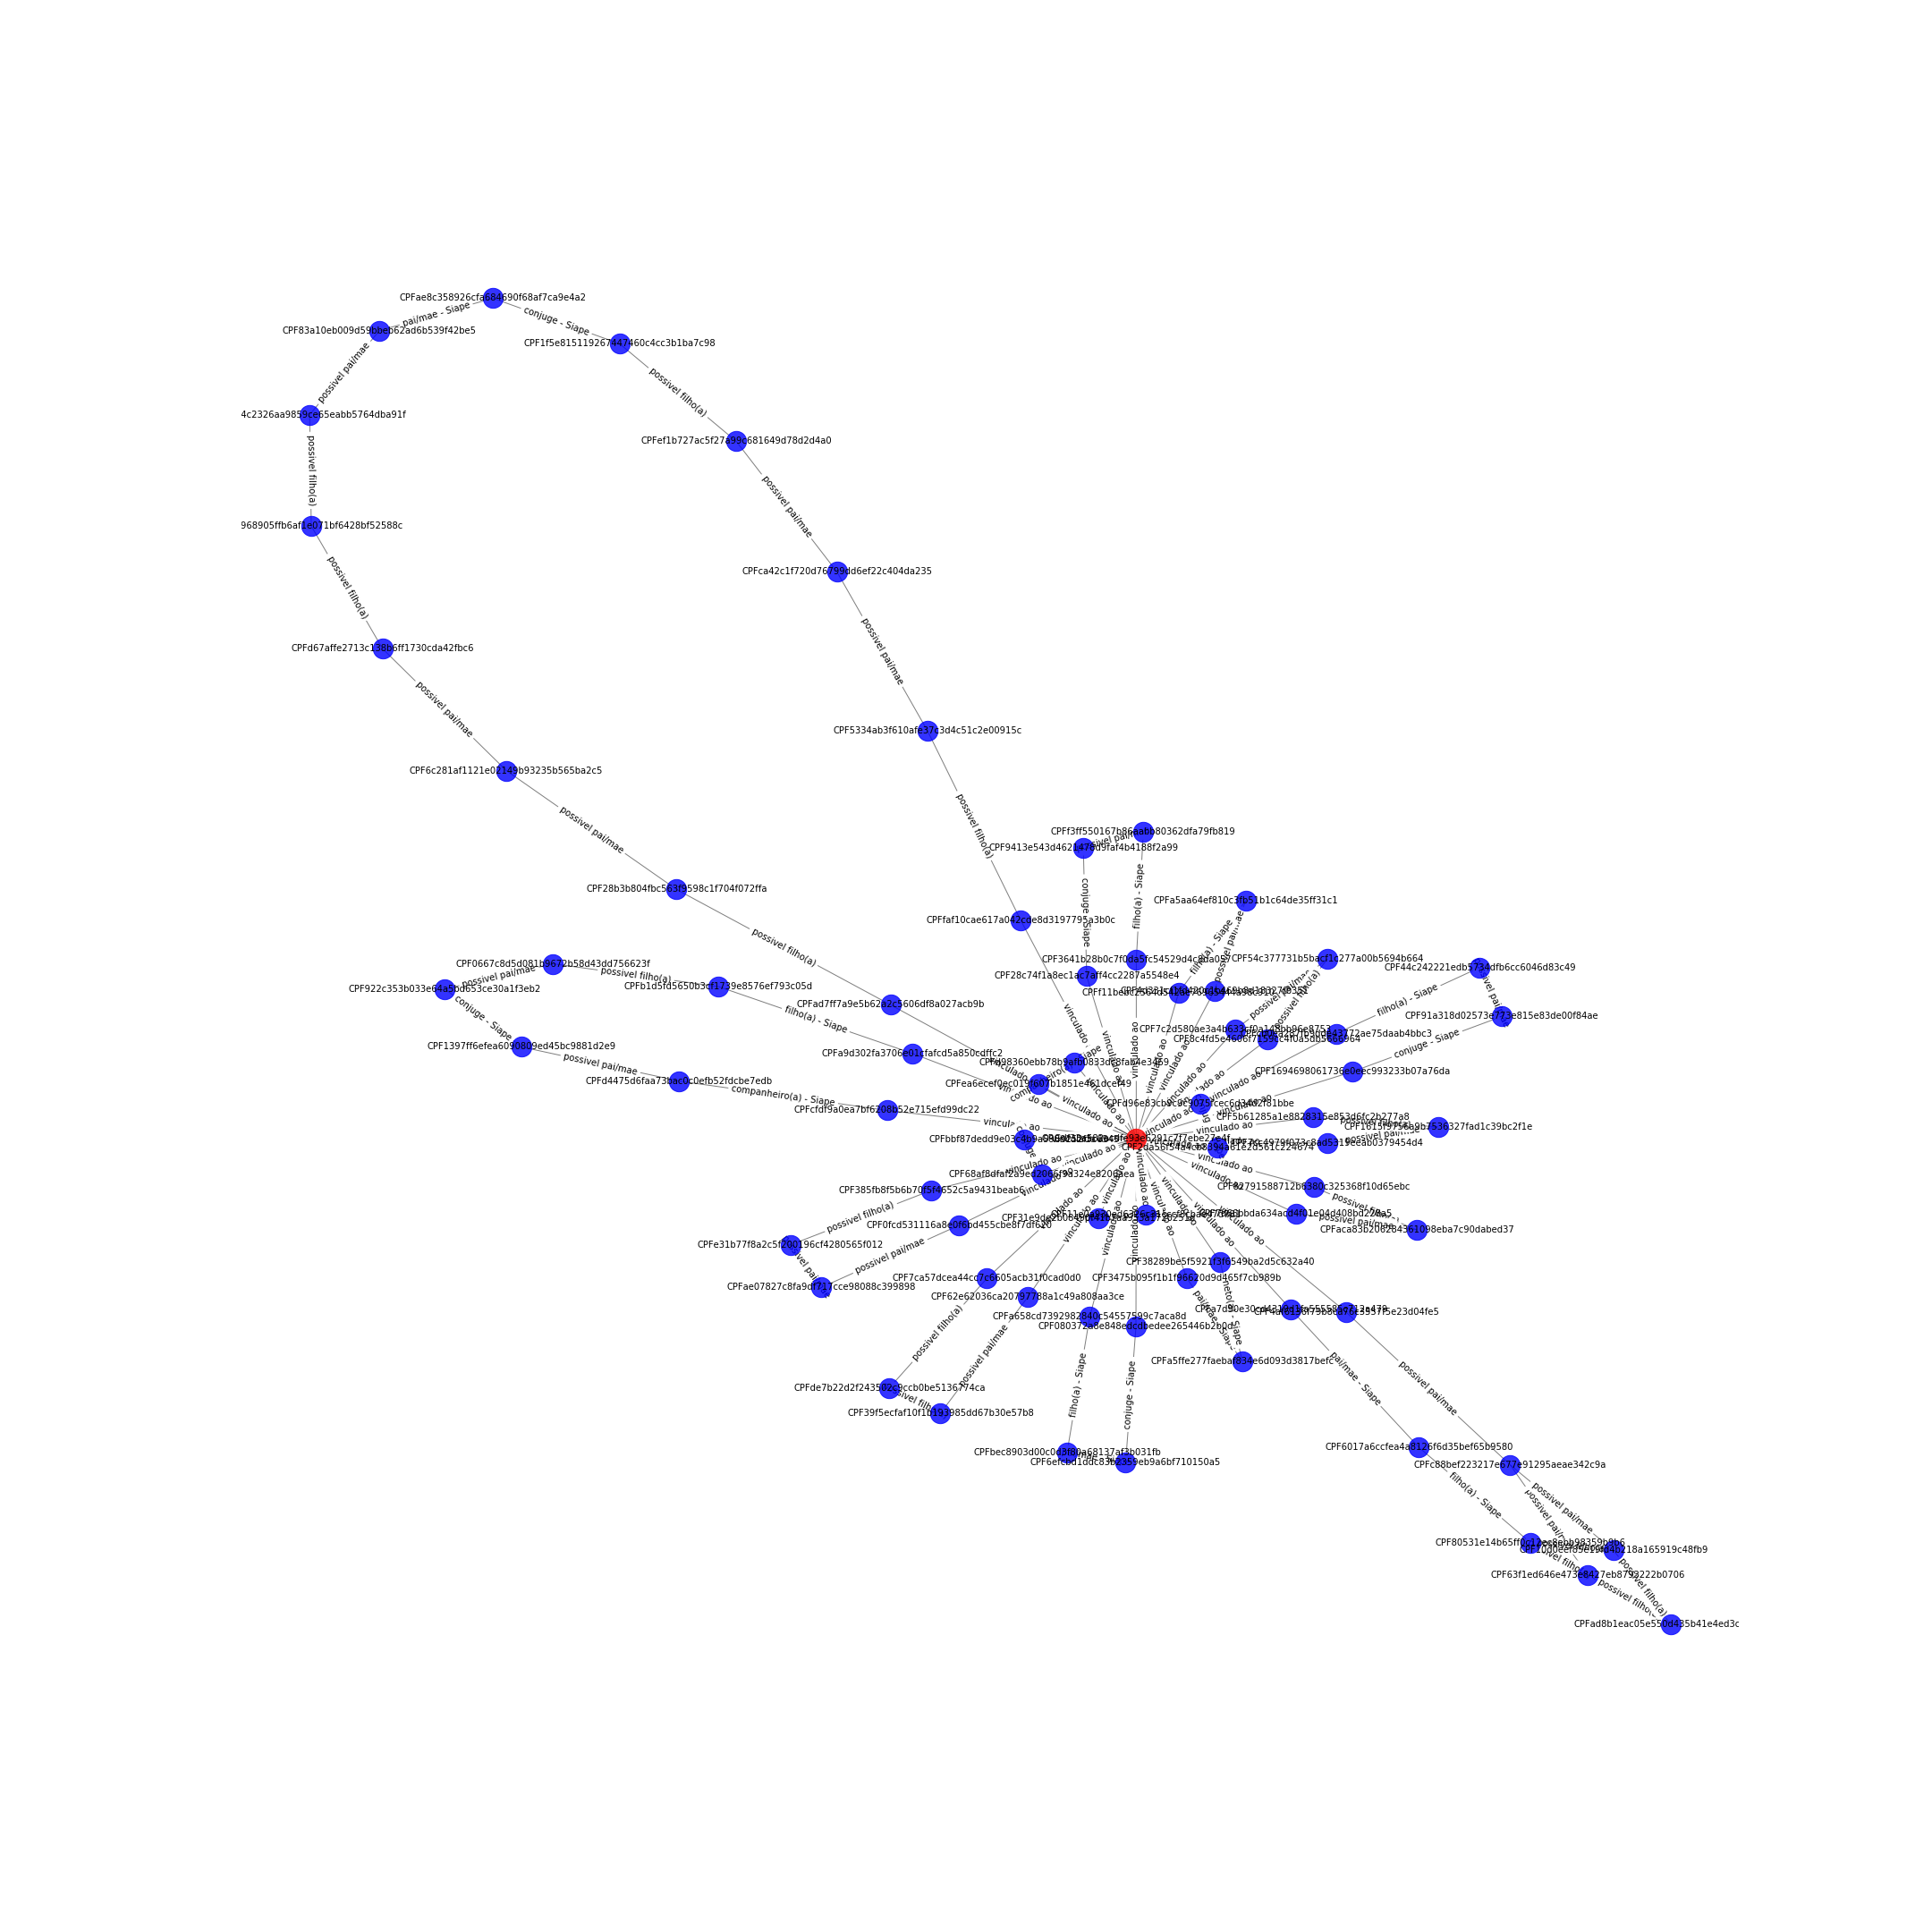

The data file committed next to this chart (first rows):
CPFad7ff7a9e5b62a2c5606df8a027acb9b; CPF28b3b804fbc563f9598c1f704f072ffa; {'etiqueta': 'possivel filho(a)'}
CPFad7ff7a9e5b62a2c5606df8a027acb9b; ORGdf33a582acdfe93e6291c7f7ebe27e4f; {'etiqueta': 'vinculado ao'}
CPF7c2d580ae3a4b633cf0a148bb96e8753; CPF54c377731b5bacf1c277a00b5694b664; {'etiqueta': 'possivel pai/mae'}
CPF7c2d580ae3a4b633cf0a148bb96e8753; ORGdf33a582acdfe93e6291c7f7ebe27e4f; {'etiqueta': 'vinculado ao'}
CPF44c242221edb5734dfb6cc6046d83c49; CPF91a318d02573e773e815e83de00f84ae; {'etiqueta': 'possivel pai/mae'}
CPF44c242221edb5734dfb6cc6046d83c49; CPFcb0ea287fb9dde43772ae75daab4bbc3; {'etiqueta': 'filho(a) - Siape'}
CPFcfdf9a0ea7bf6208b52e715efd99dc22; CPFd4475d6faa73bac0c0efb52fdcbe7edb; {'etiqueta': 'companheiro(a) - Siape'}
CPFcfdf9a0ea7bf6208b52e715efd99dc22; ORGdf33a582acdfe93e6291c7f7ebe27e4f; {'etiqueta': 'vinculado ao'}
CPF8c4fd5e4606f7159cc4f0a5db5666964; ORGdf33a582acdfe93e6291c7f7ebe27e4f; {'etiqueta': 'vinculado ao'}
CPF8c4fd5e4606f7159cc4f0a5db5666964; CPF54c377731b5bacf1c277a00b5694b664; {'etiqueta': 'possivel filho(a)'}
CPF7ca57dcea44cc7c6605acb31f0cad0d0; CPFde7b22d2f243502c9ccb0be5136774ca; {'etiqueta': 'possivel filho(a)'}
CPF7ca57dcea44cc7c6605acb31f0cad0d0; ORGdf33a582acdfe93e6291c7f7ebe27e4f; {'etiqueta': 'vinculado ao'}
CPF82791588712b6380c325368f10d65ebc; CPFaca83b206284361098eba7c90dabed37; {'etiqueta': 'possivel filho(a)'}
CPF82791588712b6380c325368f10d65ebc; ORGdf33a582acdfe93e6291c7f7ebe27e4f; {'etiqueta': 'vinculado ao'}
CPFa5aa64ef810c3fb51b1c64de35ff31c1; CPF4d331cf1fd420c1b469b8d18327fb351; {'etiqueta': 'possivel pai/mae'}
CPFa5aa64ef810c3fb51b1c64de35ff31c1; CPFf11bebc2564d542ae76965444a98c910; {'etiqueta': 'filho(a) - Siape'}
CPF62e62036ca20797788a1c49a808aa3ce; CPF39f5ecfaf10f1b193985dd67b30e57b8; {'etiqueta': 'possivel pai/mae'}
CPF62e62036ca20797788a1c49a808aa3ce; ORGdf33a582acdfe93e6291c7f7ebe27e4f; {'etiqueta': 'vinculado ao'}
CPF3475b095f1b1f96620d9d465f7cb989b; CPFa5ffe277faebaf834e6d093d3817befc; {'etiqueta': 'pai/mae - Siape'}
CPF3475b095f1b1f96620d9d465f7cb989b; ORGdf33a582acdfe93e6291c7f7ebe27e4f; {'etiqueta': 'vinculado ao'}
CPF7cc4979f073c8ad5319eeab0379454d4; CPF1615f9756a9b7536327fad1c39bc2f1e; {'etiqueta': 'possivel pai/mae'}
CPF7cc4979f073c8ad5319eeab0379454d4; ORGdf33a582acdfe93e6291c7f7ebe27e4f; {'etiqueta': 'vinculado ao'}
CPF1397ff6efea6090809ed45bc9881d2e9; CPF922c353b033e64a5bd653ce30a1f3eb2; {'etiqueta': 'conjuge - Siape'}
CPF1397ff6efea6090809ed45bc9881d2e9; CPFd4475d6faa73bac0c0efb52fdcbe7edb; {'etiqueta': 'possivel pai/mae'}
CPF6017a6ccfea4a8126f6d35bef65b9580; CPFa7d90e30cd4319d1fa555585c712a479; {'etiqueta': 'pai/mae - Siape'}
CPF6017a6ccfea4a8126f6d35bef65b9580; CPF80531e14b65ff0c12ec8ebb98359b9b6; {'etiqueta': 'filho(a) - Siape'}
CPFf3ff550167b86aabb80362dfa79fb819; CPF3641b28b0c7f0da5fc54529d4c8da057; {'etiqueta': 'filho(a) - Siape'}
CPFf3ff550167b86aabb80362dfa79fb819; CPF9413e543d4621478d9faf4b4188f2a99; {'etiqueta': 'possivel pai/mae'}
CPFfaf10cae617a042cde8d3197795a3b0c; CPF5334ab3f610afe37c3d4c51c2e00915c; {'etiqueta': 'possivel filho(a)'}
CPFfaf10cae617a042cde8d3197795a3b0c; ORGdf33a582acdfe93e6291c7f7ebe27e4f; {'etiqueta': 'vinculado ao'}
CPFad8b1eac05e550d435b41e4ed3cac460; CPF63f1ed646e473e8427eb8793222b0706; {'etiqueta': 'possivel filho(a)'}
CPFad8b1eac05e550d435b41e4ed3cac460; CPF10d0eef85e19fd4b218a165919c48fb9; {'etiqueta': 'possivel filho(a)'}
CPFa9d302fa3706e01cfafcd5a850cdffc2; CPFb1d5fd5650b3cf1739e8576ef793c05d; {'etiqueta': 'filho(a) - Siape'}
CPFa9d302fa3706e01cfafcd5a850cdffc2; ORGdf33a582acdfe93e6291c7f7ebe27e4f; {'etiqueta': 'vinculado ao'}
CPFd67affe2713c138b6ff1730cda42fbc6; CPF5968905ffb6af1e071bf6428bf52588c; {'etiqueta': 'possivel filho(a)'}
CPFd67affe2713c138b6ff1730cda42fbc6; CPF6c281af1121e02149b93235b565ba2c5; {'etiqueta': 'possivel pai/mae'}
CPF6efcbd1ddc83b2359eb9a6bf710150a5; CPF080372a8e848edcdbedee265446b2b0d; {'etiqueta': 'conjuge - Siape'}
CPF6efcbd1ddc83b2359eb9a6bf710150a5; CPFbec8903d00c0d3f80a68137af3b031fb; {'etiqueta': 'pai/mae - Siape'}
CPF7d66bbda634acd4f01e04d408bd228a5; CPFaca83b206284361098eba7c90dabed37; {'etiqueta': 'possivel pai/mae'}
CPF7d66bbda634acd4f01e04d408bd228a5; ORGdf33a582acdfe93e6291c7f7ebe27e4f; {'etiqueta': 'vinculado ao'}
CPF6c281af1121e02149b93235b565ba2c5; CPF28b3b804fbc563f9598c1f704f072ffa; {'etiqueta': 'possivel pai/mae'}
CPF5334ab3f610afe37c3d4c51c2e00915c; CPFca42c1f720d76799dd6ef22c404da235; {'etiqueta': 'possivel pai/mae'}
CPF68af8dfaf2a9ed2066f9a324e8206aea; CPFbbf87dedd9e03c4b9a5989252f3c6545; {'etiqueta': 'conjuge - Siape'}
CPF68af8dfaf2a9ed2066f9a324e8206aea; ORGdf33a582acdfe93e6291c7f7ebe27e4f; {'etiqueta': 'vinculado ao'}
CPF9413e543d4621478d9faf4b4188f2a99; CPF28c74f1a8ec1ac7aff4cc2287a5548e4; {'etiqueta': 'conjuge - Siape'}
CPFca42c1f720d76799dd6ef22c404da235; CPFef1b727ac5f27a99c681649d78d2d4a0; {'etiqueta': 'possivel pai/mae'}
CPFea6ecef0ec019f607b1851e461dcef49; CPFd98360ebb78b9afb0833dc8fab4e3469; {'etiqueta': 'companheiro(a) - Siape'}
CPFea6ecef0ec019f607b1851e461dcef49; ORGdf33a582acdfe93e6291c7f7ebe27e4f; {'etiqueta': 'vinculado ao'}
CPF63f1ed646e473e8427eb8793222b0706; CPF80531e14b65ff0c12ec8ebb98359b9b6; {'etiqueta': 'possivel filho(a)'}
CPF63f1ed646e473e8427eb8793222b0706; CPFc88bef223217e677e91295aeae342c9a; {'etiqueta': 'possivel pai/mae'}
CPF4d331cf1fd420c1b469b8d18327fb351; ORGdf33a582acdfe93e6291c7f7ebe27e4f; {'etiqueta': 'vinculado ao'}
CPFae8c358926cfa684690f68af7ca9e4a2; CPF1f5e815119267447460c4cc3b1ba7c98; {'etiqueta': 'conjuge - Siape'}
CPFae8c358926cfa684690f68af7ca9e4a2; CPF83a10eb009d59bbeb62ad6b539f42be5; {'etiqueta': 'pai/mae - Siape'}
CPFb1d5fd5650b3cf1739e8576ef793c05d; CPF0667c8d5d081b9672b58d43dd756623f; {'etiqueta': 'possivel filho(a)'}
CPF31e9de2b08490f41b7aa953a1720251d; CPF11e0a930ed6326c31cccf8cbae47d781; {'etiqueta': 'possivel pai/mae'}
CPF31e9de2b08490f41b7aa953a1720251d; ORGdf33a582acdfe93e6291c7f7ebe27e4f; {'etiqueta': 'vinculado ao'}
CPF2da56f54a4cb8394a61e2d561c224674; CPFd96e83cb9c9c9075fcec6d34d2f81bbe; {'etiqueta': 'conjuge - Siape'}
CPF2da56f54a4cb8394a61e2d561c224674; ORGdf33a582acdfe93e6291c7f7ebe27e4f; {'etiqueta': 'vinculado ao'}
CPF5b61285a1e8828315e853d6fc2b277a8; CPF1615f9756a9b7536327fad1c39bc2f1e; {'etiqueta': 'possivel filho(a)'}
CPF5b61285a1e8828315e853d6fc2b277a8; ORGdf33a582acdfe93e6291c7f7ebe27e4f; {'etiqueta': 'vinculado ao'}
CPF922c353b033e64a5bd653ce30a1f3eb2; CPF0667c8d5d081b9672b58d43dd756623f; {'etiqueta': 'possivel pai/mae'}
... 29 more rows
